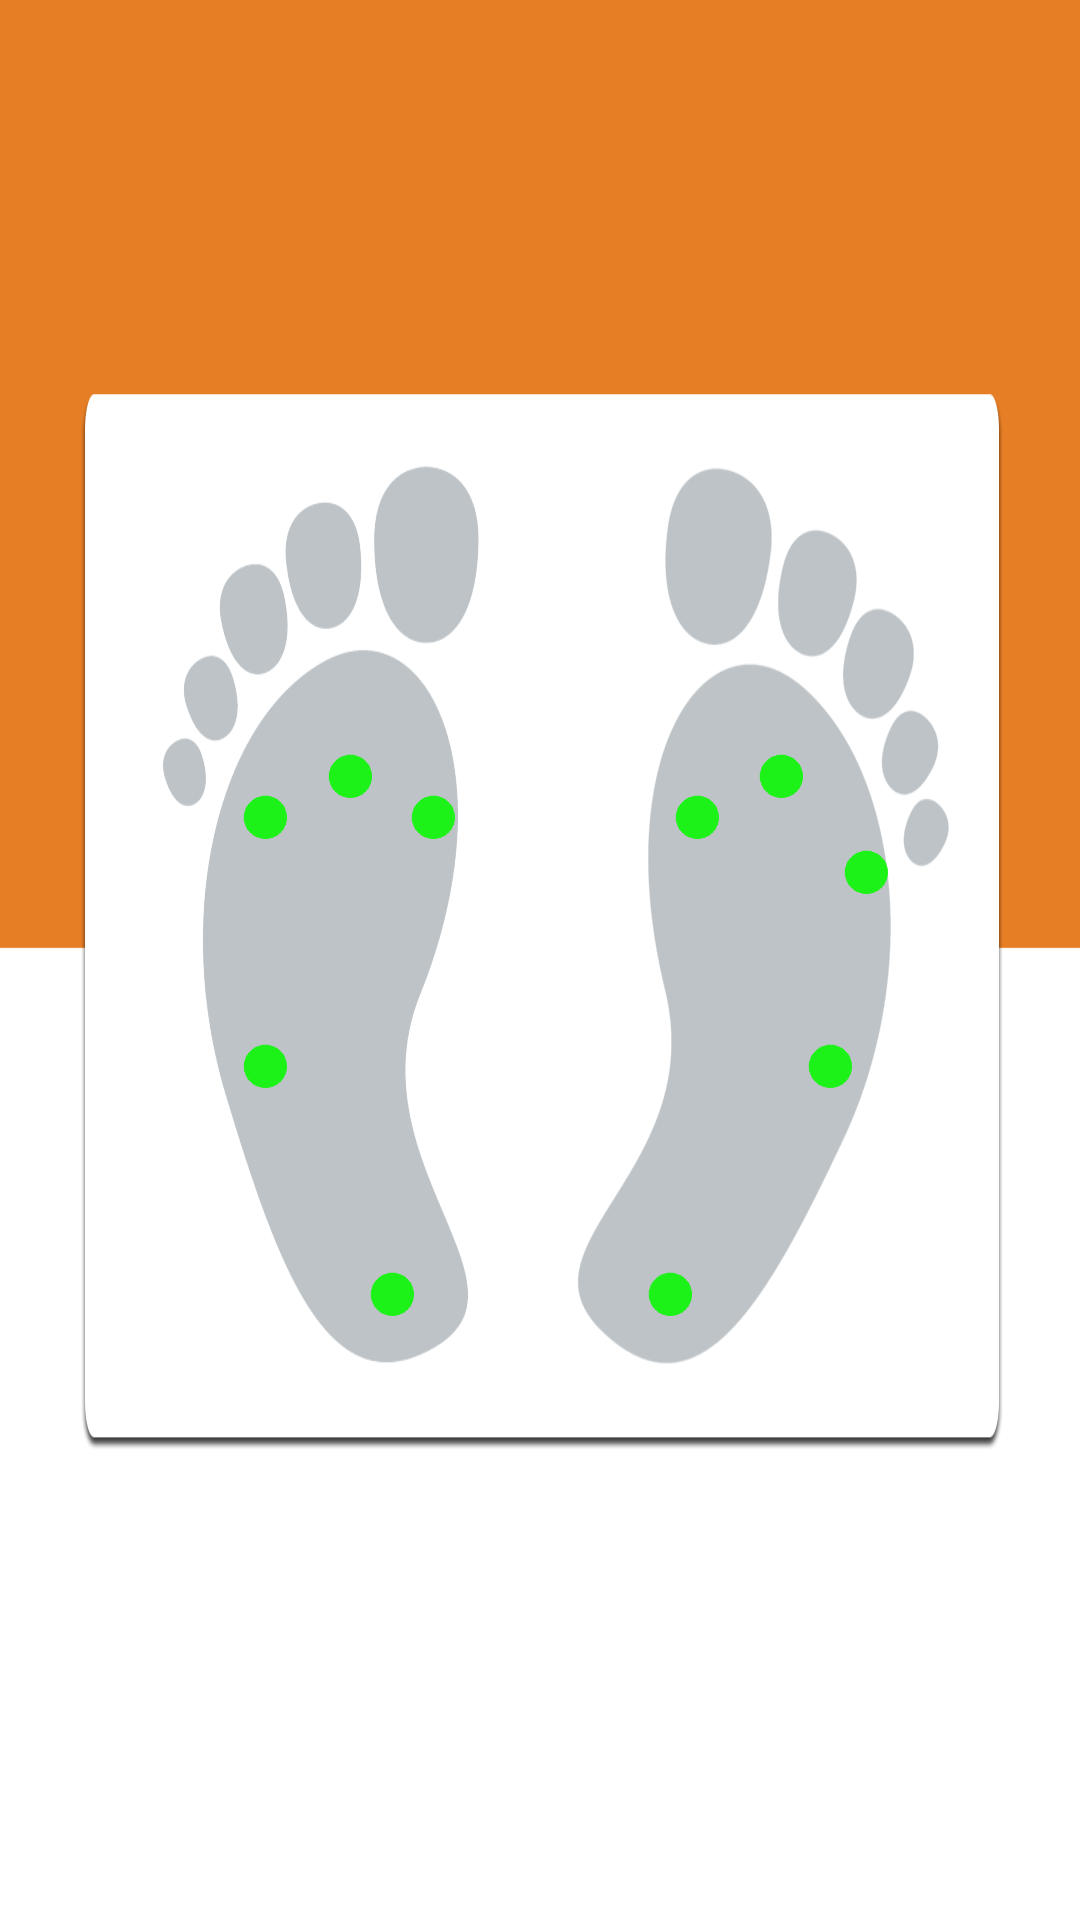

Reconstruct the res/layout file that produces this screen, plus the resources it refers to.
<!-- AndroidManifest.xml: application theme AppTheme -->
<!-- res/layout/fragment_sensor.xml -->
<?xml version="1.0" encoding="utf-8"?>
<androidx.constraintlayout.widget.ConstraintLayout xmlns:android="http://schemas.android.com/apk/res/android"
    xmlns:tools="http://schemas.android.com/tools"
    android:layout_width="match_parent"
    android:layout_height="match_parent"
    xmlns:app="http://schemas.android.com/apk/res-auto"
    android:background="@drawable/runningfragment"
    tools:context=".SensorFragment">

    <ImageView
        android:id="@+id/foreright_leftIv"
        android:layout_width="28dp"
        android:layout_height="28dp"
        android:tint="@color/colorGreen"
        app:layout_constraintBottom_toBottomOf="parent"
        app:layout_constraintEnd_toEndOf="parent"
        app:layout_constraintHorizontal_bias="0.397"
        app:layout_constraintStart_toStartOf="parent"
        app:layout_constraintTop_toTopOf="parent"
        app:layout_constraintVertical_bias="0.423"
        app:srcCompat="@drawable/sensor" />

    <ImageView
        android:id="@+id/foremid_leftIv"
        android:layout_width="28dp"
        android:layout_height="28dp"
        android:tint="@color/colorGreen"
        app:layout_constraintBottom_toBottomOf="parent"
        app:layout_constraintEnd_toEndOf="parent"
        app:layout_constraintHorizontal_bias="0.313"
        app:layout_constraintStart_toStartOf="parent"
        app:layout_constraintTop_toTopOf="parent"
        app:layout_constraintVertical_bias="0.401"
        app:srcCompat="@drawable/sensor" />

    <ImageView
        android:id="@+id/foreleft_rightIv"
        android:layout_width="28dp"
        android:layout_height="28dp"
        android:tint="@color/colorGreen"
        app:layout_constraintBottom_toBottomOf="parent"
        app:layout_constraintEnd_toEndOf="parent"
        app:layout_constraintHorizontal_bias="0.662"
        app:layout_constraintStart_toStartOf="parent"
        app:layout_constraintTop_toTopOf="parent"
        app:layout_constraintVertical_bias="0.423"
        app:srcCompat="@drawable/sensor" />

    <ImageView
        android:id="@+id/foreright_rightIv"
        android:layout_width="28dp"
        android:layout_height="28dp"
        android:tint="@color/colorGreen"
        app:layout_constraintBottom_toBottomOf="parent"
        app:layout_constraintEnd_toEndOf="parent"
        app:layout_constraintHorizontal_bias="0.831"
        app:layout_constraintStart_toStartOf="parent"
        app:layout_constraintTop_toTopOf="parent"
        app:layout_constraintVertical_bias="0.453"
        app:srcCompat="@drawable/sensor" />

    <ImageView
        android:id="@+id/mid_rightIv"
        android:layout_width="28dp"
        android:layout_height="28dp"
        android:tint="@color/colorGreen"
        app:layout_constraintBottom_toBottomOf="parent"
        app:layout_constraintEnd_toEndOf="parent"
        app:layout_constraintHorizontal_bias="0.795"
        app:layout_constraintStart_toStartOf="parent"
        app:layout_constraintTop_toTopOf="parent"
        app:layout_constraintVertical_bias="0.559"
        app:srcCompat="@drawable/sensor" />

    <ImageView
        android:id="@+id/heel_rightIv"
        android:layout_width="28dp"
        android:layout_height="28dp"
        android:tint="@color/colorGreen"
        app:layout_constraintBottom_toBottomOf="parent"
        app:layout_constraintEnd_toEndOf="parent"
        app:layout_constraintHorizontal_bias="0.635"
        app:layout_constraintStart_toStartOf="parent"
        app:layout_constraintTop_toTopOf="parent"
        app:layout_constraintVertical_bias="0.683"
        app:srcCompat="@drawable/sensor" />

    <ImageView
        android:id="@+id/foremid_rightIv"
        android:layout_width="28dp"
        android:layout_height="28dp"
        android:tint="@color/colorGreen"
        app:layout_constraintBottom_toBottomOf="parent"
        app:layout_constraintEnd_toEndOf="parent"
        app:layout_constraintHorizontal_bias="0.746"
        app:layout_constraintStart_toStartOf="parent"
        app:layout_constraintTop_toTopOf="parent"
        app:layout_constraintVertical_bias="0.401"
        app:srcCompat="@drawable/sensor" />

    <ImageView
        android:id="@+id/foreleft_leftIv"
        android:layout_width="28dp"
        android:layout_height="28dp"
        android:tint="@color/colorGreen"
        app:layout_constraintBottom_toBottomOf="parent"
        app:layout_constraintEnd_toEndOf="parent"
        app:layout_constraintHorizontal_bias="0.228"
        app:layout_constraintStart_toStartOf="parent"
        app:layout_constraintTop_toTopOf="parent"
        app:layout_constraintVertical_bias="0.423"
        app:srcCompat="@drawable/sensor" />

    <ImageView
        android:id="@+id/mid_leftIv"
        android:layout_width="28dp"
        android:layout_height="28dp"
        android:tint="@color/colorGreen"
        app:layout_constraintBottom_toBottomOf="parent"
        app:layout_constraintEnd_toEndOf="parent"
        app:layout_constraintHorizontal_bias="0.228"
        app:layout_constraintStart_toStartOf="parent"
        app:layout_constraintTop_toTopOf="parent"
        app:layout_constraintVertical_bias="0.559"
        app:srcCompat="@drawable/sensor" />

    <ImageView
        android:id="@+id/heel_leftIv"
        android:layout_width="28dp"
        android:layout_height="28dp"
        android:tint="@color/colorGreen"
        app:layout_constraintBottom_toBottomOf="parent"
        app:layout_constraintEnd_toEndOf="parent"
        app:layout_constraintHorizontal_bias="0.355"
        app:layout_constraintStart_toStartOf="parent"
        app:layout_constraintTop_toTopOf="parent"
        app:layout_constraintVertical_bias="0.683"
        app:srcCompat="@drawable/sensor" />


</androidx.constraintlayout.widget.ConstraintLayout>
<!-- resources referenced by this layout -->
<resources>
  <color name="colorGreen">#1df218</color>
  <!-- drawable runningfragment: png bitmap (drawable, 51483 bytes) -->
  <!-- drawable sensor: png bitmap (drawable, 736 bytes) -->
  <style name="AppTheme" parent="Theme.AppCompat.Light.DarkActionBar">
          
          <item name="colorPrimary">@color/colorPrimary</item>
          <item name="colorPrimaryDark">@color/colorPrimaryDark</item>
          <item name="colorAccent">@color/colorAccent</item>
      </style>
  <color name="colorPrimary">#35495E</color>
  <color name="colorPrimaryDark">#2C3E50</color>
  <color name="colorAccent">#FFFFFF</color>
</resources>
